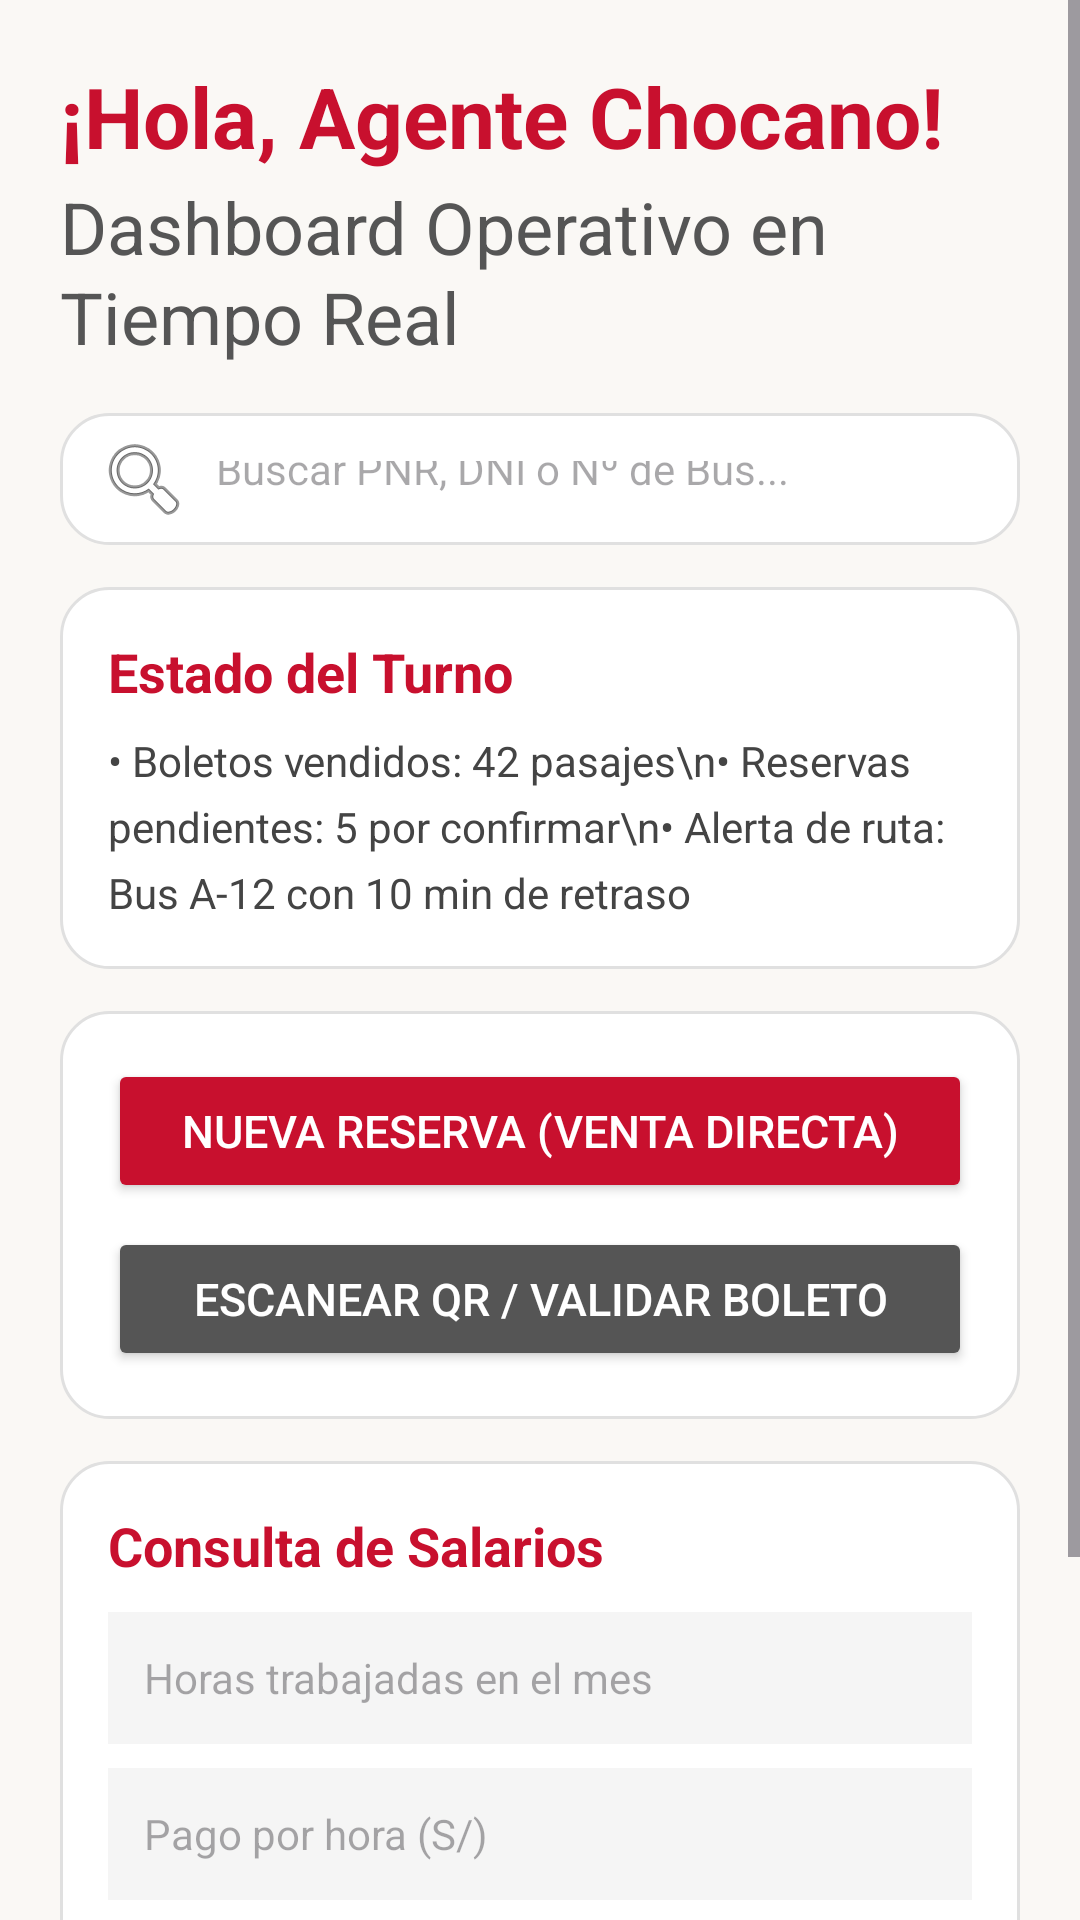

This screen was rendered from an Android layout file. Write that file and the resources it references.
<!-- AndroidManifest.xml: application theme Theme.TurismoChocanoApp -->
<!-- res/layout/activity_salarios.xml -->
<?xml version="1.0" encoding="utf-8"?>
<ScrollView xmlns:android="http://schemas.android.com/apk/res/android"
    android:layout_width="match_parent"
    android:layout_height="match_parent"
    android:background="#FAF8F5"
    android:fillViewport="true">

    <LinearLayout
        android:layout_width="match_parent"
        android:layout_height="wrap_content"
        android:orientation="vertical"
        android:padding="20dp">
        <TextView
            android:layout_width="match_parent"
            android:layout_height="wrap_content"
            android:lineHeight="30sp"
            android:text="¡Hola, Agente Chocano!"
            android:textColor="#C8102E"
            android:textSize="28sp"
            android:textStyle="bold" />

        <TextView
            android:layout_width="match_parent"
            android:layout_height="wrap_content"
            android:layout_marginTop="2dp"
            android:lineHeight="30sp"
            android:text="Dashboard Operativo en Tiempo Real"
            android:textColor="#555555"
            android:textSize="24sp" />
        <EditText
            android:id="@+id/etBuscarGlobal"
            android:layout_width="match_parent"
            android:layout_height="44dp"
            android:layout_marginTop="16dp"
            android:background="@drawable/card_background"
            android:drawableStart="@android:drawable/ic_menu_search"
            android:drawablePadding="8dp"
            android:hint="Buscar PNR, DNI o Nº de Bus..."
            android:inputType="text"
            android:paddingHorizontal="12dp"
            android:textSize="14sp" />
        <LinearLayout
            android:layout_width="match_parent"
            android:layout_height="wrap_content"
            android:layout_marginTop="14dp"
            android:background="@drawable/card_background"
            android:orientation="vertical"
            android:padding="16dp">

            <TextView
                android:layout_width="match_parent"
                android:layout_height="wrap_content"
                android:text="Estado del Turno"
                android:textColor="#C8102E"
                android:textSize="18sp"
                android:textStyle="bold" />

            <TextView
                android:layout_width="match_parent"
                android:layout_height="wrap_content"
                android:layout_marginTop="8dp"
                android:lineHeight="22sp"
                android:text="• Boletos vendidos: 42 pasajes\n• Reservas pendientes: 5 por confirmar\n• Alerta de ruta: Bus A-12 con 10 min de retraso"
                android:textColor="#444444"
                android:textSize="14sp" />
        </LinearLayout>
        <LinearLayout
            android:layout_width="match_parent"
            android:layout_height="wrap_content"
            android:layout_marginTop="14dp"
            android:background="@drawable/card_background"
            android:orientation="vertical"
            android:padding="16dp">

            <Button
                android:id="@+id/btnNuevaReserva"
                android:layout_width="match_parent"
                android:layout_height="wrap_content"
                android:backgroundTint="#C8102E"
                android:padding="10dp"
                android:text="Nueva Reserva (Venta Directa)"
                android:textColor="#FFFFFF"
                android:textSize="15sp" />

            <Button
                android:id="@+id/btnEscanearQR"
                android:layout_width="match_parent"
                android:layout_height="wrap_content"
                android:layout_marginTop="8dp"
                android:backgroundTint="#555555"
                android:padding="10dp"
                android:text="Escanear QR / Validar Boleto"
                android:textColor="#FFFFFF"
                android:textSize="15sp" />
        </LinearLayout>
        <LinearLayout
            android:layout_width="match_parent"
            android:layout_height="wrap_content"
            android:layout_marginTop="14dp"
            android:layout_marginBottom="30dp"
            android:background="@drawable/card_background"
            android:orientation="vertical"
            android:padding="16dp">

            <TextView
                android:layout_width="match_parent"
                android:layout_height="wrap_content"
                android:text="Consulta de Salarios"
                android:textColor="#C8102E"
                android:textSize="18sp"
                android:textStyle="bold" />

            <EditText
                android:id="@+id/etHorasTrabajadas"
                android:layout_width="match_parent"
                android:layout_height="44dp"
                android:layout_marginTop="10dp"
                android:background="#F5F5F5"
                android:hint="Horas trabajadas en el mes"
                android:inputType="number"
                android:paddingHorizontal="12dp"
                android:textSize="14sp" />

            <EditText
                android:id="@+id/etPagoHora"
                android:layout_width="match_parent"
                android:layout_height="44dp"
                android:layout_marginTop="8dp"
                android:background="#F5F5F5"
                android:hint="Pago por hora (S/)"
                android:inputType="numberDecimal"
                android:paddingHorizontal="12dp"
                android:textSize="14sp" />

            <Button
                android:id="@+id/btnCalcularSalario"
                android:layout_width="match_parent"
                android:layout_height="wrap_content"
                android:layout_marginTop="10dp"
                android:backgroundTint="#C8102E"
                android:text="Calcular Salario Neto"
                android:textColor="#FFFFFF"
                android:textSize="15sp" />

            <TextView
                android:id="@+id/tvResultadoSalario"
                android:layout_width="match_parent"
                android:layout_height="wrap_content"
                android:layout_marginTop="10dp"
                android:gravity="center"
                android:text="Sueldo calculado: S/ 0.00"
                android:textColor="#333333"
                android:textSize="16sp"
                android:textStyle="bold" />
        </LinearLayout>

    </LinearLayout>
</ScrollView>
<!-- resources referenced by this layout -->
<resources>
  <!-- drawable card_background (drawable) -->
  <?xml version="1.0" encoding="utf-8"?>
  <shape xmlns:android="http://schemas.android.com/apk/res/android"
      android:shape="rectangle">
      <solid android:color="#FFFFFF" />
      <corners android:radius="16dp" />
      <padding android:left="16dp" android:top="16dp" android:right="16dp" android:bottom="16dp" />
      <stroke android:width="1dp" android:color="#E0E0E0" />
  </shape>
  <style name="Theme.TurismoChocanoApp" parent="Base.Theme.TurismoChocanoApp" />
  <style name="Base.Theme.TurismoChocanoApp" parent="Theme.Material3.DayNight.NoActionBar">
          
          
      </style>
</resources>
